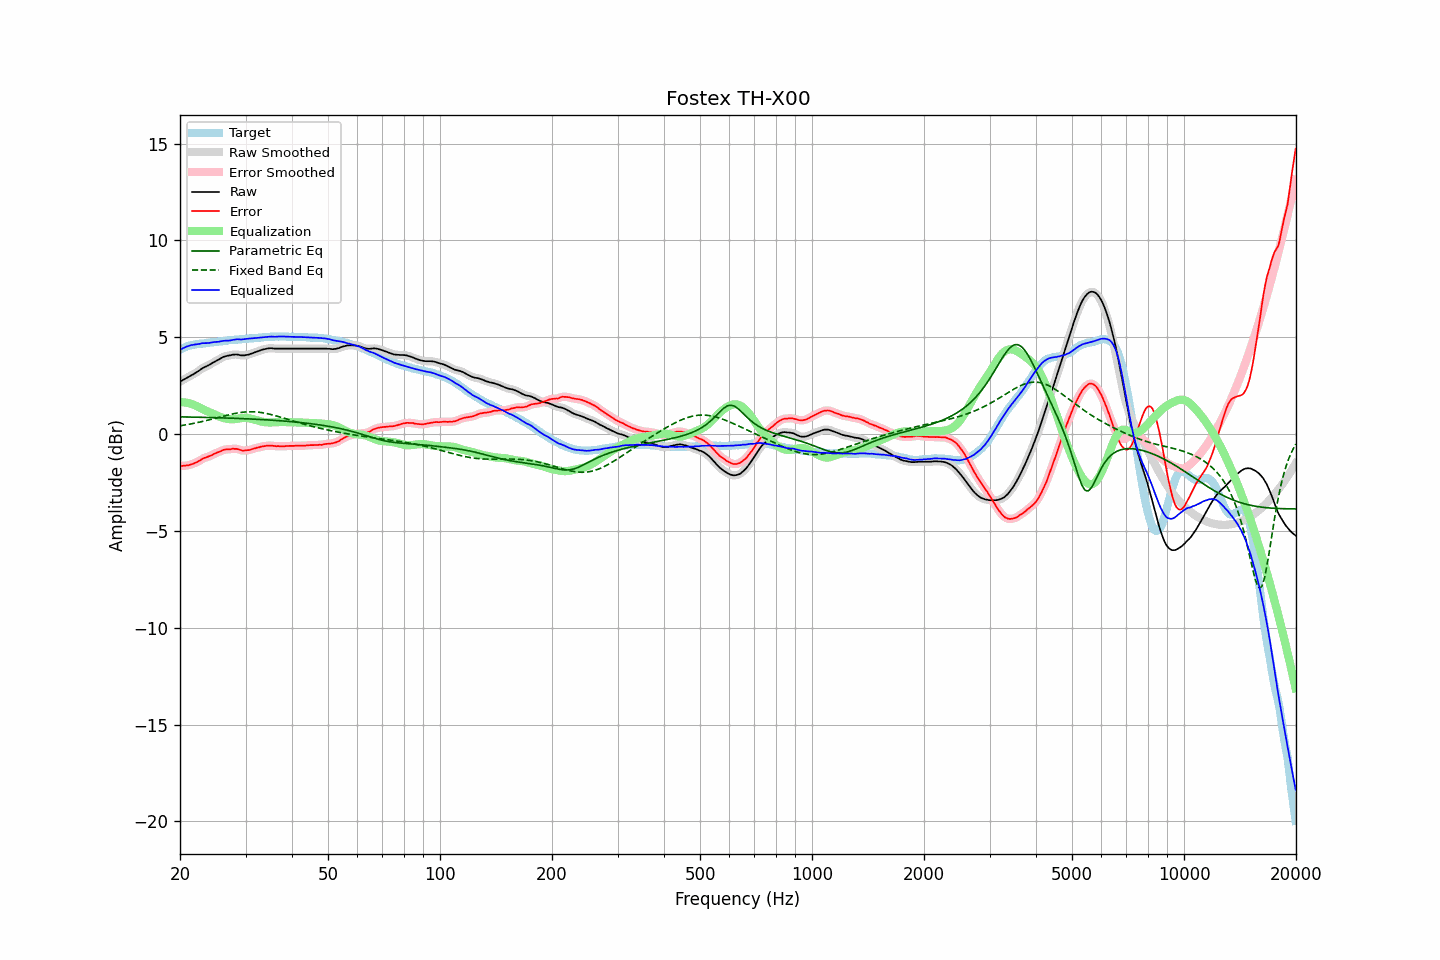

The table this chart was drawn from, first rows:
frequency, raw, error, smoothed, error_smoothed, equalization, parametric_eq, fixed_band_eq, equalized_raw, equalized_smoothed, target
20.00, 2.71, -1.65, 2.71, -1.65, 1.65, 0.89, 0.43, 4.36, 4.36, 4.36
20.20, 2.75, -1.65, 2.76, -1.65, 1.65, 0.89, 0.44, 4.40, 4.40, 4.40
20.40, 2.80, -1.64, 2.80, -1.64, 1.64, 0.89, 0.45, 4.45, 4.44, 4.44
20.61, 2.84, -1.63, 2.85, -1.63, 1.64, 0.89, 0.47, 4.48, 4.48, 4.47
20.81, 2.89, -1.62, 2.89, -1.62, 1.62, 0.88, 0.48, 4.52, 4.51, 4.51
21.02, 2.93, -1.62, 2.94, -1.61, 1.61, 0.88, 0.50, 4.54, 4.54, 4.55
21.23, 2.98, -1.59, 2.98, -1.59, 1.59, 0.88, 0.51, 4.57, 4.57, 4.57
21.44, 3.03, -1.56, 3.03, -1.56, 1.56, 0.88, 0.53, 4.60, 4.59, 4.59
21.66, 3.07, -1.54, 3.08, -1.53, 1.53, 0.88, 0.55, 4.61, 4.61, 4.61
21.87, 3.12, -1.50, 3.12, -1.50, 1.50, 0.88, 0.56, 4.62, 4.62, 4.62
22.09, 3.17, -1.47, 3.17, -1.47, 1.46, 0.87, 0.58, 4.63, 4.63, 4.64
22.31, 3.22, -1.43, 3.23, -1.43, 1.42, 0.87, 0.60, 4.64, 4.64, 4.65
22.54, 3.28, -1.38, 3.29, -1.38, 1.37, 0.87, 0.62, 4.66, 4.66, 4.66
22.76, 3.34, -1.33, 3.34, -1.32, 1.33, 0.87, 0.63, 4.68, 4.68, 4.67
22.99, 3.40, -1.27, 3.40, -1.28, 1.29, 0.87, 0.65, 4.69, 4.69, 4.67
23.22, 3.44, -1.24, 3.44, -1.24, 1.25, 0.86, 0.67, 4.70, 4.70, 4.68
23.45, 3.48, -1.21, 3.48, -1.21, 1.21, 0.86, 0.69, 4.70, 4.70, 4.69
23.69, 3.52, -1.18, 3.52, -1.18, 1.18, 0.86, 0.71, 4.70, 4.70, 4.70
23.92, 3.56, -1.15, 3.57, -1.15, 1.14, 0.86, 0.73, 4.71, 4.71, 4.71
24.16, 3.61, -1.12, 3.61, -1.12, 1.11, 0.86, 0.75, 4.72, 4.72, 4.73
24.40, 3.66, -1.09, 3.66, -1.08, 1.07, 0.85, 0.78, 4.74, 4.74, 4.75
24.65, 3.71, -1.03, 3.71, -1.04, 1.04, 0.85, 0.80, 4.75, 4.75, 4.74
24.89, 3.75, -1.00, 3.76, -1.00, 1.00, 0.85, 0.82, 4.75, 4.76, 4.75
25.14, 3.80, -0.96, 3.80, -0.96, 0.96, 0.85, 0.84, 4.76, 4.76, 4.76
25.39, 3.84, -0.93, 3.85, -0.93, 0.92, 0.84, 0.86, 4.77, 4.77, 4.77
25.65, 3.89, -0.90, 3.90, -0.89, 0.89, 0.84, 0.88, 4.78, 4.78, 4.79
25.91, 3.94, -0.85, 3.94, -0.85, 0.86, 0.84, 0.91, 4.80, 4.80, 4.79
26.16, 3.98, -0.82, 3.98, -0.82, 0.83, 0.84, 0.93, 4.82, 4.81, 4.80
26.43, 4.01, -0.80, 4.01, -0.80, 0.81, 0.83, 0.95, 4.82, 4.82, 4.81
26.69, 4.03, -0.79, 4.03, -0.79, 0.79, 0.83, 0.97, 4.83, 4.83, 4.82
26.96, 4.05, -0.79, 4.05, -0.79, 0.78, 0.83, 0.99, 4.83, 4.83, 4.84
27.23, 4.06, -0.79, 4.07, -0.78, 0.77, 0.82, 1.01, 4.83, 4.84, 4.85
27.50, 4.08, -0.77, 4.08, -0.77, 0.76, 0.82, 1.03, 4.85, 4.85, 4.85
27.77, 4.10, -0.75, 4.10, -0.76, 0.77, 0.82, 1.05, 4.87, 4.86, 4.85
28.05, 4.10, -0.77, 4.11, -0.76, 0.77, 0.82, 1.06, 4.88, 4.88, 4.87
28.33, 4.11, -0.76, 4.11, -0.76, 0.78, 0.81, 1.08, 4.90, 4.89, 4.87
28.62, 4.10, -0.78, 4.10, -0.78, 0.79, 0.81, 1.09, 4.90, 4.89, 4.88
28.90, 4.08, -0.81, 4.09, -0.81, 0.81, 0.81, 1.11, 4.89, 4.89, 4.89
29.19, 4.06, -0.83, 4.07, -0.83, 0.82, 0.80, 1.12, 4.88, 4.89, 4.89
29.48, 4.06, -0.86, 4.06, -0.85, 0.83, 0.80, 1.13, 4.89, 4.89, 4.92
29.78, 4.06, -0.85, 4.07, -0.85, 0.84, 0.80, 1.14, 4.90, 4.90, 4.91
30.08, 4.08, -0.84, 4.08, -0.84, 0.84, 0.79, 1.14, 4.92, 4.92, 4.92
30.38, 4.09, -0.83, 4.09, -0.83, 0.83, 0.79, 1.15, 4.92, 4.93, 4.92
30.68, 4.11, -0.83, 4.12, -0.82, 0.82, 0.78, 1.15, 4.93, 4.93, 4.94
30.99, 4.14, -0.80, 4.14, -0.80, 0.80, 0.78, 1.15, 4.94, 4.94, 4.94
31.30, 4.17, -0.77, 4.17, -0.78, 0.78, 0.78, 1.15, 4.95, 4.95, 4.94
31.61, 4.20, -0.75, 4.20, -0.75, 0.75, 0.77, 1.15, 4.96, 4.96, 4.95
31.93, 4.23, -0.73, 4.23, -0.73, 0.73, 0.77, 1.15, 4.96, 4.96, 4.96
32.24, 4.26, -0.70, 4.26, -0.70, 0.70, 0.76, 1.14, 4.97, 4.97, 4.96
32.57, 4.29, -0.69, 4.29, -0.68, 0.68, 0.76, 1.13, 4.98, 4.98, 4.98
32.89, 4.32, -0.66, 4.32, -0.66, 0.66, 0.75, 1.12, 4.98, 4.99, 4.98
33.22, 4.35, -0.64, 4.35, -0.64, 0.64, 0.75, 1.11, 5.00, 4.99, 4.99
33.55, 4.37, -0.63, 4.38, -0.63, 0.63, 0.75, 1.09, 5.00, 5.00, 5.00
33.89, 4.39, -0.62, 4.40, -0.61, 0.61, 0.74, 1.08, 5.01, 5.01, 5.01
34.23, 4.41, -0.60, 4.41, -0.60, 0.61, 0.74, 1.06, 5.02, 5.02, 5.01
34.57, 4.42, -0.60, 4.43, -0.59, 0.60, 0.73, 1.04, 5.03, 5.03, 5.02
34.92, 4.43, -0.59, 4.43, -0.59, 0.60, 0.73, 1.02, 5.03, 5.03, 5.02
35.27, 4.43, -0.60, 4.43, -0.60, 0.60, 0.72, 1.00, 5.04, 5.03, 5.03
35.62, 4.42, -0.61, 4.42, -0.61, 0.61, 0.71, 0.98, 5.03, 5.03, 5.03
35.97, 4.41, -0.62, 4.42, -0.62, 0.61, 0.71, 0.96, 5.03, 5.03, 5.03
... 635 more rows
